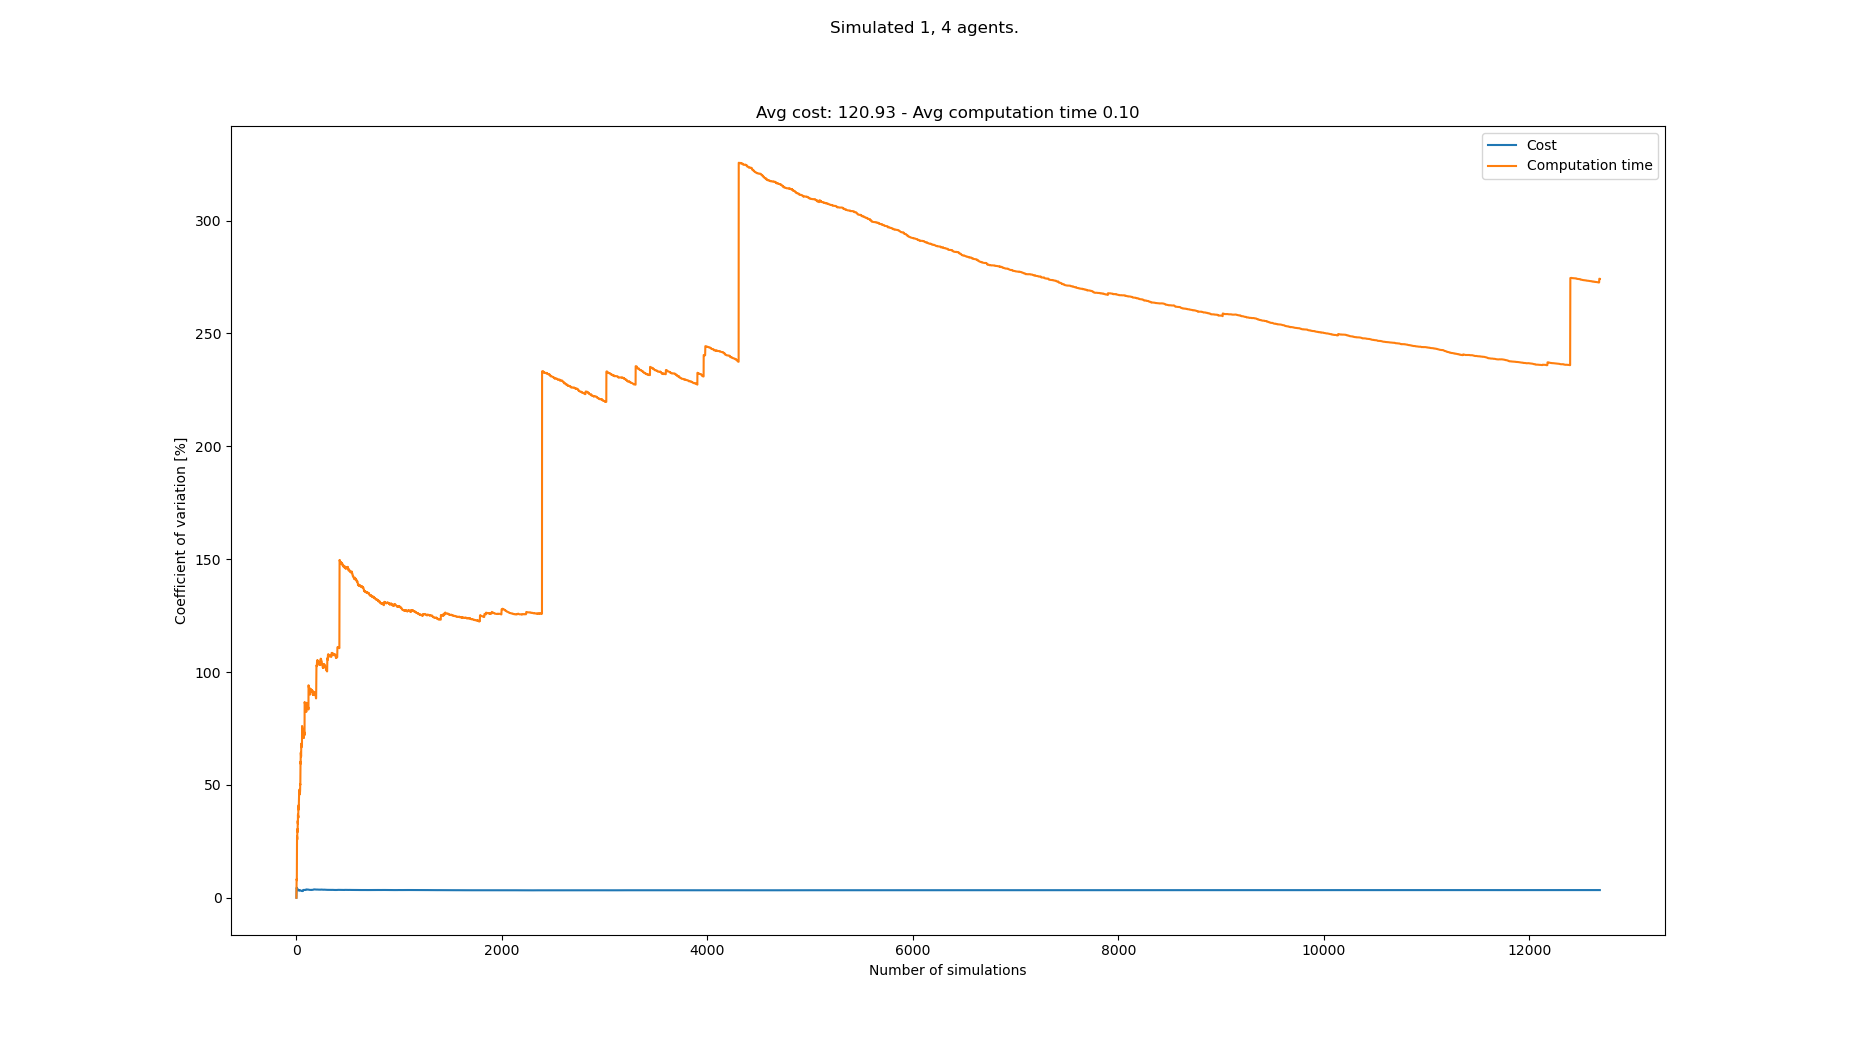

Values plotted in this chart, from the file beside it:
starts, goals, Cost, Cost_var, Cost_mean, Cost_std, Computation time, Computation time_var, Computation time_mean, Computation time_std
[(3, 0), (5, 21), (0, 21), (6, 21), (8, …, [(5, 21), (1, 0), (4, 0), (8, 0), (0, 0)…, 125, 0.0, 125.0, 0.0, 0.01834, 0.0, 0.01834, 0.0
[(8, 0), (3, 21), (7, 21), (5, 21), (6, …, [(7, 21), (1, 0), (3, 0), (4, 0), (6, 0)…, 115, 4.167, 120.0, 5.0, 0.01583, 7.33, 0.01709, 0.001253
[(4, 0), (5, 21), (0, 21), (4, 21), (6, …, [(6, 21), (3, 0), (1, 0), (2, 0), (7, 0)…, 113, 4.461, 117.7, 5.249, 0.01526, 8.11, 0.01648, 0.001336
[(2, 0), (8, 21), (4, 21), (5, 21), (0, …, [(3, 21), (7, 0), (0, 0), (5, 0), (1, 0)…, 112, 4.444, 116.2, 5.166, 0.01492, 8.32, 0.01609, 0.001339
[(8, 0), (8, 21), (4, 21), (6, 21), (0, …, [(5, 21), (8, 0), (4, 0), (0, 0), (2, 0)…, 120, 4.152, 117.0, 4.858, 0.01706, 7.729, 0.01628, 0.001258
[(0, 0), (7, 21), (8, 21), (6, 21), (1, …, [(7, 21), (8, 0), (4, 0), (2, 0), (3, 0)…, 123, 4.209, 118.0, 4.967, 0.0281, 24.93, 0.01825, 0.00455
[(6, 0), (2, 21), (8, 21), (3, 21), (1, …, [(2, 21), (1, 0), (5, 0), (7, 0), (2, 0)…, 118, 3.897, 118.0, 4.598, 0.02756, 27.19, 0.01958, 0.005324
[(2, 0), (3, 21), (6, 21), (0, 21), (4, …, [(8, 21), (2, 0), (8, 0), (1, 0), (0, 0)…, 119, 3.652, 118.1, 4.314, 0.02669, 26.9, 0.02047, 0.005507
[(6, 0), (3, 21), (4, 21), (6, 21), (5, …, [(4, 21), (4, 0), (7, 0), (3, 0), (0, 0)…, 119, 3.448, 118.2, 4.076, 0.02547, 25.8, 0.02103, 0.005424
[(0, 0), (7, 21), (0, 21), (2, 21), (4, …, [(7, 21), (4, 0), (1, 0), (0, 0), (7, 0)…, 122, 3.398, 118.6, 4.03, 0.03596, 30.3, 0.02252, 0.006823
[(7, 0), (4, 21), (7, 21), (3, 21), (1, …, [(4, 21), (1, 0), (2, 0), (7, 0), (5, 0)…, 124, 3.48, 119.1, 4.144, 0.01804, 29.99, 0.02211, 0.006631
[(7, 0), (3, 21), (0, 21), (4, 21), (2, …, [(8, 21), (7, 0), (2, 0), (8, 0), (3, 0)…, 117, 3.372, 118.9, 4.01, 0.01601, 30.41, 0.0216, 0.00657
[(5, 0), (0, 21), (1, 21), (5, 21), (7, …, [(4, 21), (2, 0), (0, 0), (7, 0), (6, 0)…, 112, 3.607, 118.4, 4.27, 0.02319, 29.12, 0.02172, 0.006326
[(0, 0), (1, 21), (8, 21), (6, 21), (0, …, [(7, 21), (5, 0), (4, 0), (3, 0), (2, 0)…, 125, 3.747, 118.9, 4.454, 0.04112, 34.1, 0.02311, 0.007881
[(5, 0), (5, 21), (0, 21), (7, 21), (6, …, [(2, 21), (4, 0), (1, 0), (6, 0), (2, 0)…, 115, 3.718, 118.6, 4.409, 0.02721, 32.85, 0.02338, 0.007682
[(6, 0), (5, 21), (8, 21), (2, 21), (3, …, [(6, 21), (5, 0), (0, 0), (3, 0), (8, 0)…, 121, 3.628, 118.8, 4.308, 0.04514, 36.83, 0.02474, 0.009114
[(1, 0), (5, 21), (8, 21), (0, 21), (6, …, [(8, 21), (7, 0), (4, 0), (3, 0), (5, 0)…, 122, 3.572, 118.9, 4.249, 0.02755, 35.6, 0.02491, 0.008866
[(5, 0), (5, 21), (1, 21), (2, 21), (0, …, [(1, 21), (8, 0), (4, 0), (7, 0), (1, 0)…, 121, 3.491, 119.1, 4.156, 0.04116, 36.36, 0.02581, 0.009386
[(6, 0), (5, 21), (8, 21), (1, 21), (4, …, [(7, 21), (5, 0), (1, 0), (2, 0), (6, 0)…, 116, 3.451, 118.9, 4.103, 0.02626, 35.36, 0.02584, 0.009136
[(1, 0), (5, 21), (4, 21), (8, 21), (2, …, [(3, 21), (7, 0), (4, 0), (1, 0), (0, 0)…, 120, 3.368, 119, 4.006, 0.05529, 40.2, 0.02731, 0.01098
[(0, 0), (0, 21), (5, 21), (7, 21), (4, …, [(8, 21), (1, 0), (4, 0), (2, 0), (8, 0)…, 124, 3.402, 119.2, 4.055, 0.04135, 39.76, 0.02798, 0.01112
[(2, 0), (6, 21), (2, 21), (3, 21), (5, …, [(5, 21), (8, 0), (4, 0), (1, 0), (0, 0)…, 119, 3.324, 119.2, 3.962, 0.02588, 39.01, 0.02788, 0.01088
[(6, 0), (2, 21), (6, 21), (1, 21), (7, …, [(5, 21), (7, 0), (3, 0), (5, 0), (4, 0)…, 121, 3.264, 119.3, 3.892, 0.05421, 41.05, 0.02903, 0.01192
[(8, 0), (4, 21), (7, 21), (8, 21), (3, …, [(3, 21), (1, 0), (7, 0), (0, 0), (6, 0)…, 124, 3.287, 119.5, 3.926, 0.02927, 40.17, 0.02904, 0.01166
[(0, 0), (4, 21), (5, 21), (3, 21), (0, …, [(7, 21), (0, 0), (3, 0), (6, 0), (5, 0)…, 126, 3.387, 119.7, 4.055, 0.06077, 42.93, 0.03031, 0.01301
[(0, 0), (6, 21), (3, 21), (2, 21), (7, …, [(5, 21), (6, 0), (4, 0), (8, 0), (0, 0)…, 126, 3.464, 120, 4.155, 0.06454, 45.4, 0.03162, 0.01436
[(7, 0), (4, 21), (5, 21), (6, 21), (2, …, [(7, 21), (8, 0), (5, 0), (1, 0), (7, 0)…, 119, 3.404, 119.9, 4.082, 0.0584, 45.9, 0.03261, 0.01497
[(6, 0), (0, 21), (3, 21), (8, 21), (2, …, [(4, 21), (2, 0), (8, 0), (7, 0), (0, 0)…, 118, 3.357, 119.9, 4.024, 0.05666, 45.89, 0.03347, 0.01536
[(4, 0), (1, 21), (0, 21), (2, 21), (4, …, [(4, 21), (8, 0), (5, 0), (0, 0), (1, 0)…, 124, 3.355, 120.0, 4.026, 0.06633, 46.93, 0.03461, 0.01624
[(8, 0), (4, 21), (8, 21), (3, 21), (1, …, [(5, 21), (2, 0), (3, 0), (5, 0), (4, 0)…, 120, 3.298, 120.0, 3.958, 0.01657, 47.91, 0.034, 0.01629
[(1, 0), (2, 21), (8, 21), (1, 21), (7, …, [(6, 21), (3, 0), (2, 0), (4, 0), (1, 0)…, 126, 3.357, 120.2, 4.035, 0.05113, 47.2, 0.03456, 0.01631
[(2, 0), (4, 21), (6, 21), (3, 21), (2, …, [(0, 21), (3, 0), (5, 0), (8, 0), (4, 0)…, 117, 3.34, 120.1, 4.011, 0.03701, 46.37, 0.03463, 0.01606
[(6, 0), (2, 21), (0, 21), (3, 21), (4, …, [(6, 21), (4, 0), (5, 0), (6, 0), (3, 0)…, 119, 3.293, 120.1, 3.954, 0.05183, 45.76, 0.03515, 0.01609
[(5, 0), (6, 21), (5, 21), (1, 21), (3, …, [(4, 21), (8, 0), (3, 0), (0, 0), (6, 0)…, 114, 3.36, 119.9, 4.028, 0.01526, 46.86, 0.03457, 0.0162
[(6, 0), (1, 21), (5, 21), (4, 21), (2, …, [(0, 21), (2, 0), (8, 0), (1, 0), (7, 0)…, 123, 3.337, 120, 4.003, 0.04177, 46.05, 0.03478, 0.01601
[(8, 0), (3, 21), (4, 21), (5, 21), (8, …, [(8, 21), (3, 0), (1, 0), (4, 0), (2, 0)…, 117, 3.318, 119.9, 3.978, 0.016, 46.97, 0.03425, 0.01609
[(7, 0), (2, 21), (1, 21), (8, 21), (3, …, [(8, 21), (6, 0), (2, 0), (0, 0), (8, 0)…, 124, 3.316, 120.0, 3.98, 0.01777, 47.6, 0.03381, 0.01609
[(1, 0), (3, 21), (7, 21), (5, 21), (8, …, [(5, 21), (8, 0), (7, 0), (1, 0), (6, 0)…, 120, 3.272, 120.0, 3.927, 0.0824, 50.39, 0.03509, 0.01768
[(0, 0), (6, 21), (3, 21), (5, 21), (2, …, [(3, 21), (6, 0), (2, 0), (5, 0), (8, 0)…, 117, 3.256, 119.9, 3.905, 0.06014, 50.09, 0.03573, 0.0179
[(7, 0), (6, 21), (1, 21), (2, 21), (0, …, [(7, 21), (2, 0), (5, 0), (0, 0), (3, 0)…, 119, 3.218, 119.9, 3.859, 0.1246, 59.2, 0.03795, 0.02247
[(3, 0), (5, 21), (7, 21), (2, 21), (0, …, [(0, 21), (8, 0), (5, 0), (3, 0), (7, 0)…, 121, 3.181, 119.9, 3.815, 0.09118, 60.28, 0.03925, 0.02366
[(1, 0), (6, 21), (5, 21), (0, 21), (2, …, [(1, 21), (7, 0), (0, 0), (6, 0), (3, 0)…, 118, 3.154, 119.9, 3.781, 0.05791, 59.33, 0.03969, 0.02355
[(5, 0), (3, 21), (1, 21), (7, 21), (5, …, [(4, 21), (0, 0), (7, 0), (2, 0), (6, 0)…, 123, 3.14, 120, 3.766, 0.1285, 64.29, 0.04176, 0.02685
[(4, 0), (8, 21), (6, 21), (3, 21), (7, …, [(0, 21), (1, 0), (6, 0), (4, 0), (7, 0)…, 119, 3.107, 119.9, 3.726, 0.03026, 64.09, 0.0415, 0.0266
[(3, 0), (3, 21), (4, 21), (6, 21), (0, …, [(8, 21), (3, 0), (6, 0), (0, 0), (5, 0)…, 123, 3.093, 120.0, 3.712, 0.06605, 63.14, 0.04204, 0.02655
[(8, 0), (4, 21), (1, 21), (5, 21), (6, …, [(3, 21), (5, 0), (7, 0), (2, 0), (1, 0)…, 125, 3.116, 120.1, 3.743, 0.08406, 62.77, 0.04296, 0.02696
[(5, 0), (3, 21), (2, 21), (6, 21), (8, …, [(5, 21), (2, 0), (8, 0), (7, 0), (6, 0)…, 116, 3.125, 120, 3.75, 0.08998, 62.61, 0.04396, 0.02752
[(5, 0), (1, 21), (0, 21), (6, 21), (7, …, [(6, 21), (4, 0), (6, 0), (5, 0), (8, 0)…, 119, 3.095, 120.0, 3.714, 0.1564, 68.29, 0.0463, 0.03162
[(1, 0), (1, 21), (7, 21), (8, 21), (5, …, [(3, 21), (1, 0), (3, 0), (4, 0), (2, 0)…, 118, 3.073, 120, 3.686, 0.04664, 67.58, 0.04631, 0.03129
[(2, 0), (7, 21), (3, 21), (1, 21), (5, …, [(2, 21), (5, 0), (8, 0), (3, 0), (1, 0)…, 120, 3.042, 120, 3.649, 0.05833, 66.65, 0.04655, 0.03102
[(4, 0), (5, 21), (2, 21), (8, 21), (6, …, [(1, 21), (5, 0), (2, 0), (4, 0), (3, 0)…, 117, 3.033, 119.9, 3.637, 0.02684, 66.81, 0.04616, 0.03084
[(6, 0), (4, 21), (6, 21), (1, 21), (7, …, [(3, 21), (6, 0), (0, 0), (2, 0), (3, 0)…, 121, 3.006, 119.9, 3.605, 0.02897, 66.84, 0.04583, 0.03063
[(0, 0), (7, 21), (8, 21), (3, 21), (2, …, [(2, 21), (2, 0), (0, 0), (6, 0), (1, 0)…, 126, 3.053, 120, 3.665, 0.1135, 67.31, 0.04711, 0.03171
[(2, 0), (5, 21), (0, 21), (6, 21), (3, …, [(8, 21), (1, 0), (0, 0), (8, 0), (7, 0)…, 123, 3.042, 120.1, 3.653, 0.02734, 67.45, 0.04674, 0.03152
[(6, 0), (1, 21), (4, 21), (0, 21), (6, …, [(2, 21), (1, 0), (0, 0), (5, 0), (6, 0)…, 120, 3.014, 120.1, 3.62, 0.02818, 67.53, 0.0464, 0.03133
[(8, 0), (2, 21), (7, 21), (3, 21), (6, …, [(7, 21), (5, 0), (8, 0), (2, 0), (1, 0)…, 120, 2.987, 120.1, 3.587, 0.2046, 76.1, 0.04923, 0.03746
[(3, 0), (6, 21), (0, 21), (3, 21), (2, …, [(8, 21), (2, 0), (1, 0), (7, 0), (0, 0)…, 122, 2.967, 120.1, 3.564, 0.0755, 75.05, 0.04969, 0.03729
[(1, 0), (6, 21), (8, 21), (5, 21), (1, …, [(0, 21), (6, 0), (4, 0), (2, 0), (5, 0)…, 119, 2.945, 120.1, 3.536, 0.04631, 74.49, 0.04963, 0.03697
[(4, 0), (5, 21), (1, 21), (8, 21), (3, …, [(0, 21), (5, 0), (3, 0), (6, 0), (2, 0)…, 114, 2.995, 120.0, 3.594, 0.02561, 74.73, 0.04922, 0.03679
[(8, 0), (0, 21), (1, 21), (8, 21), (3, …, [(8, 21), (7, 0), (4, 0), (1, 0), (0, 0)…, 127, 3.059, 120.1, 3.675, 0.04029, 74.37, 0.04907, 0.0365
... 12,584 more rows
